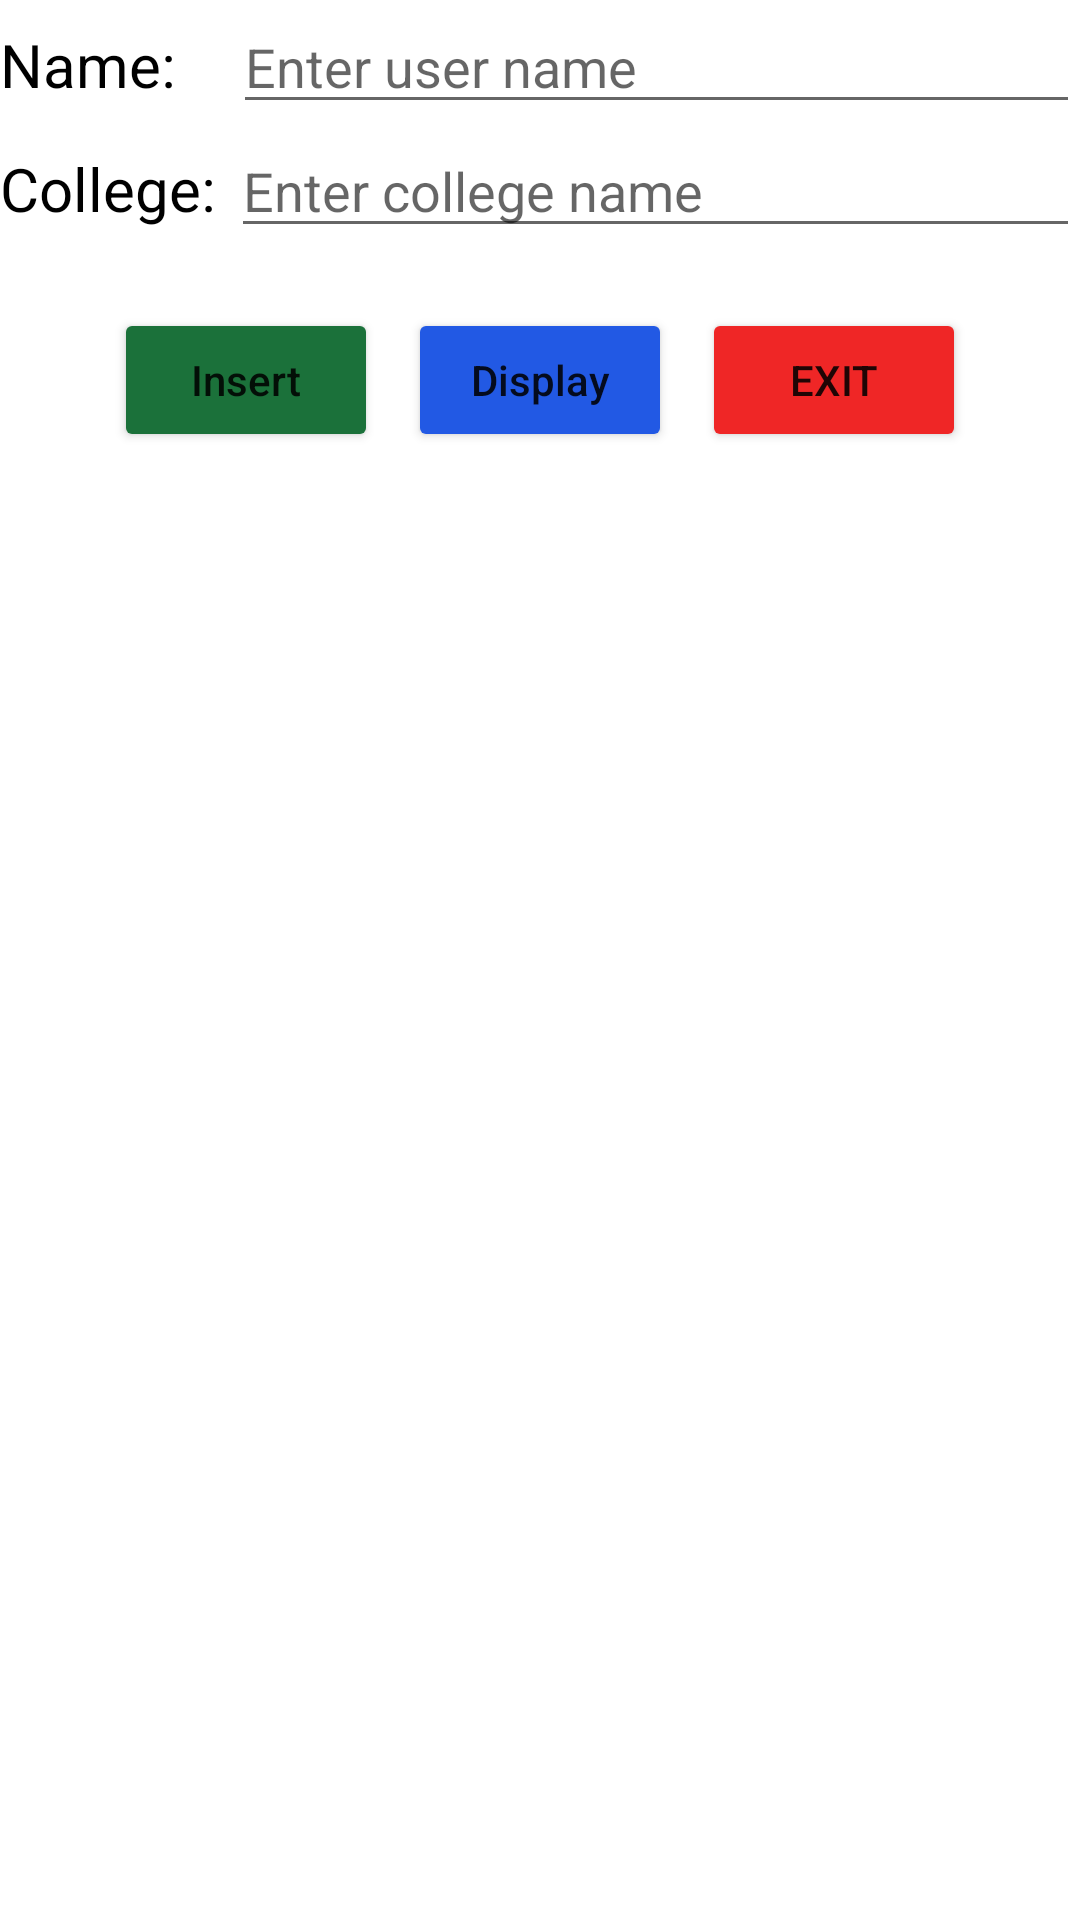

Write the Android layout XML for this screen, with the resource values it uses.
<!-- AndroidManifest.xml: application theme Theme.SQLLLDatabase -->
<!-- res/layout/activity_main.xml -->
<?xml version="1.0" encoding="utf-8"?>
<LinearLayout xmlns:android="http://schemas.android.com/apk/res/android"
    xmlns:app="http://schemas.android.com/apk/res-auto"
    xmlns:tools="http://schemas.android.com/tools"
    android:layout_width="match_parent"
    android:layout_height="match_parent"
    android:layout_margin="20dp"
    android:orientation="vertical"
    tools:context=".MainActivity">

    <LinearLayout
        android:layout_width="match_parent"
        android:layout_height="wrap_content"
        android:orientation="horizontal"
        >
        <TextView
            android:layout_width="wrap_content"
            android:layout_height="wrap_content"
            android:textColor="@color/black"
            android:text="Name: "
            android:textSize="20dp"
            />
        <EditText
            android:id="@+id/inname"
            android:layout_width="match_parent"
            android:layout_height="wrap_content"
            android:hint="Enter user name"
            android:layout_marginLeft="14dp"
            />
    </LinearLayout>
    <LinearLayout
        android:layout_width="match_parent"
        android:layout_height="wrap_content"
        android:orientation="horizontal"
        >
        <TextView
            android:layout_width="wrap_content"
            android:layout_height="wrap_content"
            android:textColor="@color/black"
            android:text="College: "
            android:textSize="20dp"
            />
        <EditText
            android:id="@+id/incollege"
            android:hint="Enter college name"
            android:layout_width="match_parent"
            android:layout_height="wrap_content"/>
    </LinearLayout>
    <LinearLayout
        android:layout_width="match_parent"
        android:layout_height="wrap_content"
        android:orientation="horizontal"
        android:layout_marginTop="20dp"
        android:gravity="center"
        >
        <Button
            android:id="@+id/insert"
            android:layout_width="wrap_content"
            android:layout_height="wrap_content"
            android:layout_marginRight="10dp"
            android:backgroundTint="#1B713A"
            android:textAllCaps="false"
            android:text="Insert"
            />
        <Button
            android:id="@+id/display"
            android:layout_width="wrap_content"
            android:layout_height="wrap_content"
            android:layout_marginRight="10dp"
            android:backgroundTint="#2259E4"
            android:textAllCaps="false"
            android:text="Display"
            />

        <Button
            android:id="@+id/exit"
            android:layout_width="wrap_content"
            android:layout_height="wrap_content"
            android:backgroundTint="#EF2626"
            android:text="exit"
            />
    </LinearLayout>
</LinearLayout>
<!-- resources referenced by this layout -->
<resources>
  <style name="Theme.SQLLLDatabase" parent="Theme.MaterialComponents.DayNight.DarkActionBar">
          
          <item name="colorPrimary">@color/purple_500</item>
          <item name="colorPrimaryVariant">@color/purple_700</item>
          <item name="colorOnPrimary">@color/white</item>
          
          <item name="colorSecondary">@color/teal_200</item>
          <item name="colorSecondaryVariant">@color/teal_700</item>
          <item name="colorOnSecondary">@color/black</item>
          
          <item name="android:statusBarColor" tools:targetApi="l">?attr/colorPrimaryVariant</item>
          
      </style>
  <!-- not gathered from this repository: default colours our renderer supplied (Android Studio template values) -->
  <color name="purple_500">#FF6200EE</color>
  <color name="purple_700">#FF3700B3</color>
  <color name="teal_200">#FF03DAC5</color>
  <color name="teal_700">#FF018786</color>
  <color name="black">#FF000000</color>
  <color name="white">#FFFFFFFF</color>
</resources>
